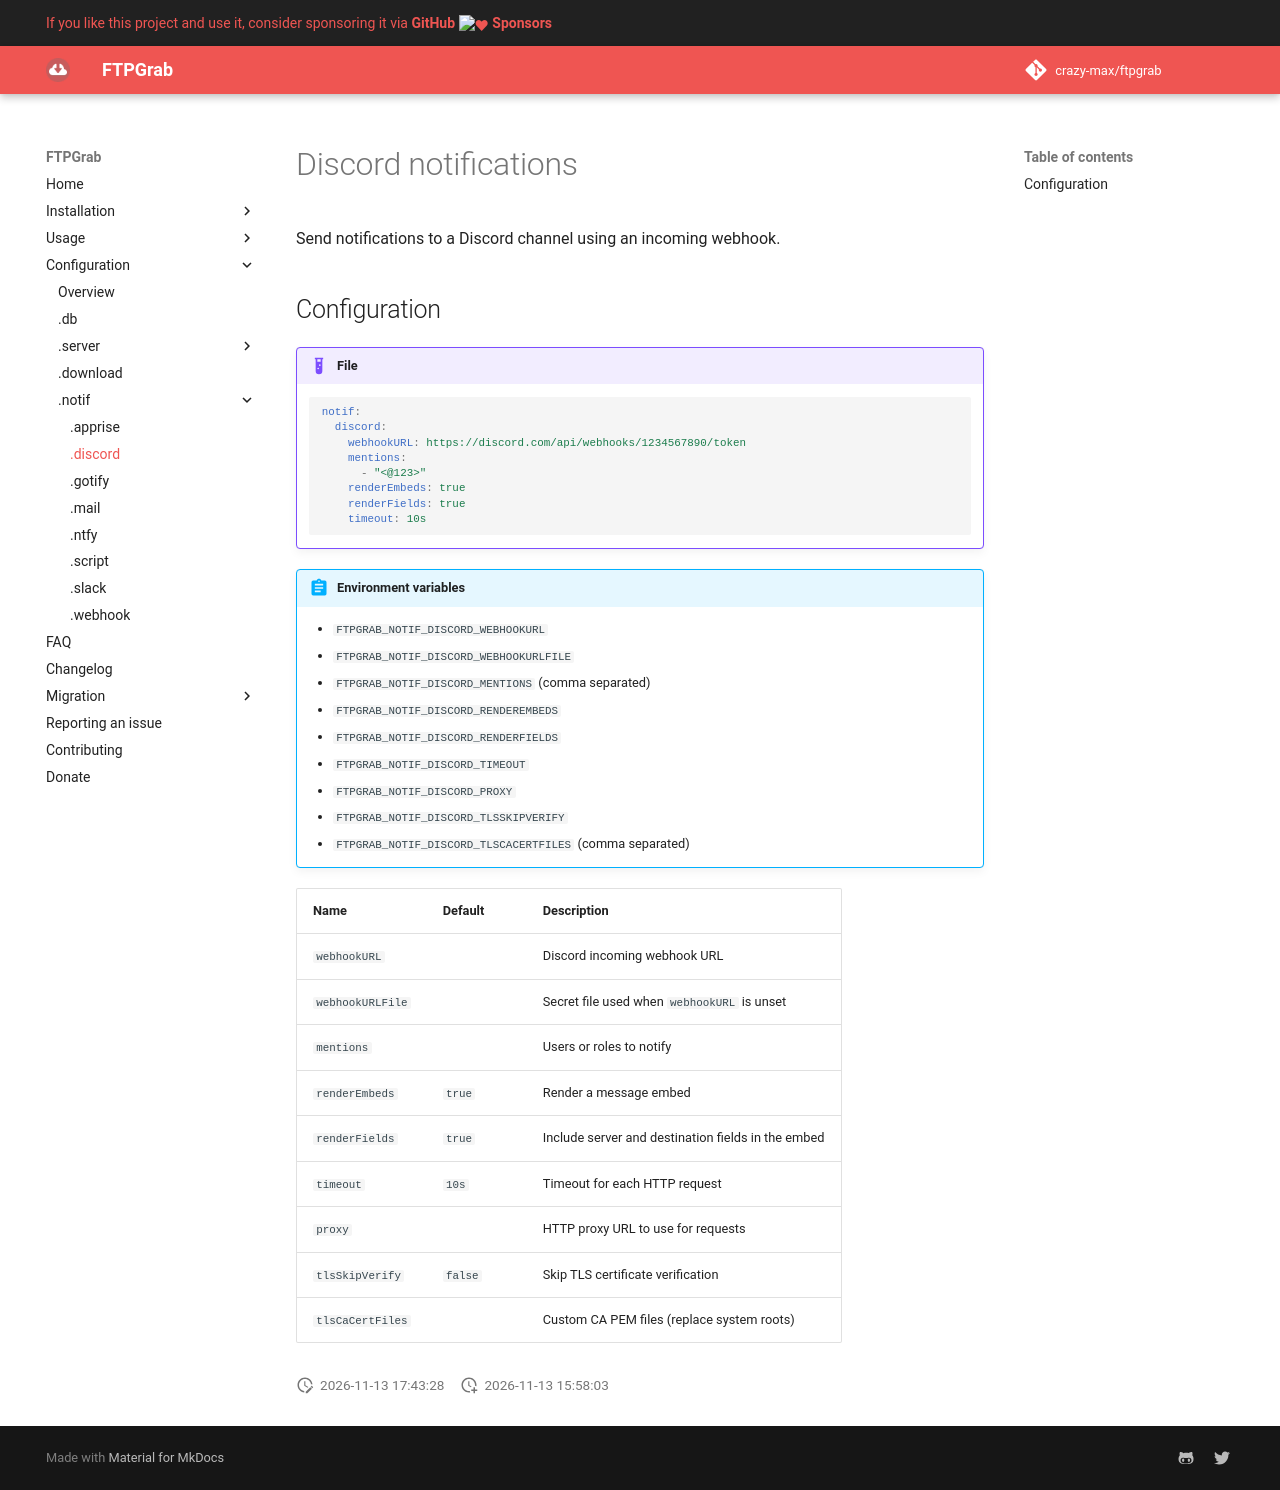

repository: crazy-max/ftpgrab · page: config/notif/discord/index.html · generator: mkdocs

# Discord notifications

Send notifications to a Discord channel using an incoming webhook.

## Configuration

!!! example "File"
    ```yaml
    notif:
      discord:
        webhookURL: https://discord.com/api/webhooks/1234567890/token
        mentions:
          - "<@123>"
        renderEmbeds: true
        renderFields: true
        timeout: 10s
    ```

!!! abstract "Environment variables"
    * `FTPGRAB_NOTIF_DISCORD_WEBHOOKURL`
    * `FTPGRAB_NOTIF_DISCORD_WEBHOOKURLFILE`
    * `FTPGRAB_NOTIF_DISCORD_MENTIONS` (comma separated)
    * `FTPGRAB_NOTIF_DISCORD_RENDEREMBEDS`
    * `FTPGRAB_NOTIF_DISCORD_RENDERFIELDS`
    * `FTPGRAB_NOTIF_DISCORD_TIMEOUT`
    * `FTPGRAB_NOTIF_DISCORD_PROXY`
    * `FTPGRAB_NOTIF_DISCORD_TLSSKIPVERIFY`
    * `FTPGRAB_NOTIF_DISCORD_TLSCACERTFILES` (comma separated)

| Name             | Default | Description                                        |
| ---------------- | ------- | -------------------------------------------------- |
| `webhookURL`     |         | Discord incoming webhook URL                       |
| `webhookURLFile` |         | Secret file used when `webhookURL` is unset        |
| `mentions`       |         | Users or roles to notify                           |
| `renderEmbeds`   | `true`  | Render a message embed                             |
| `renderFields`   | `true`  | Include server and destination fields in the embed |
| `timeout`        | `10s`   | Timeout for each HTTP request                      |
| `proxy`          |         | HTTP proxy URL to use for requests                 |
| `tlsSkipVerify`  | `false` | Skip TLS certificate verification                  |
| `tlsCaCertFiles` |         | Custom CA PEM files (replace system roots)         |
